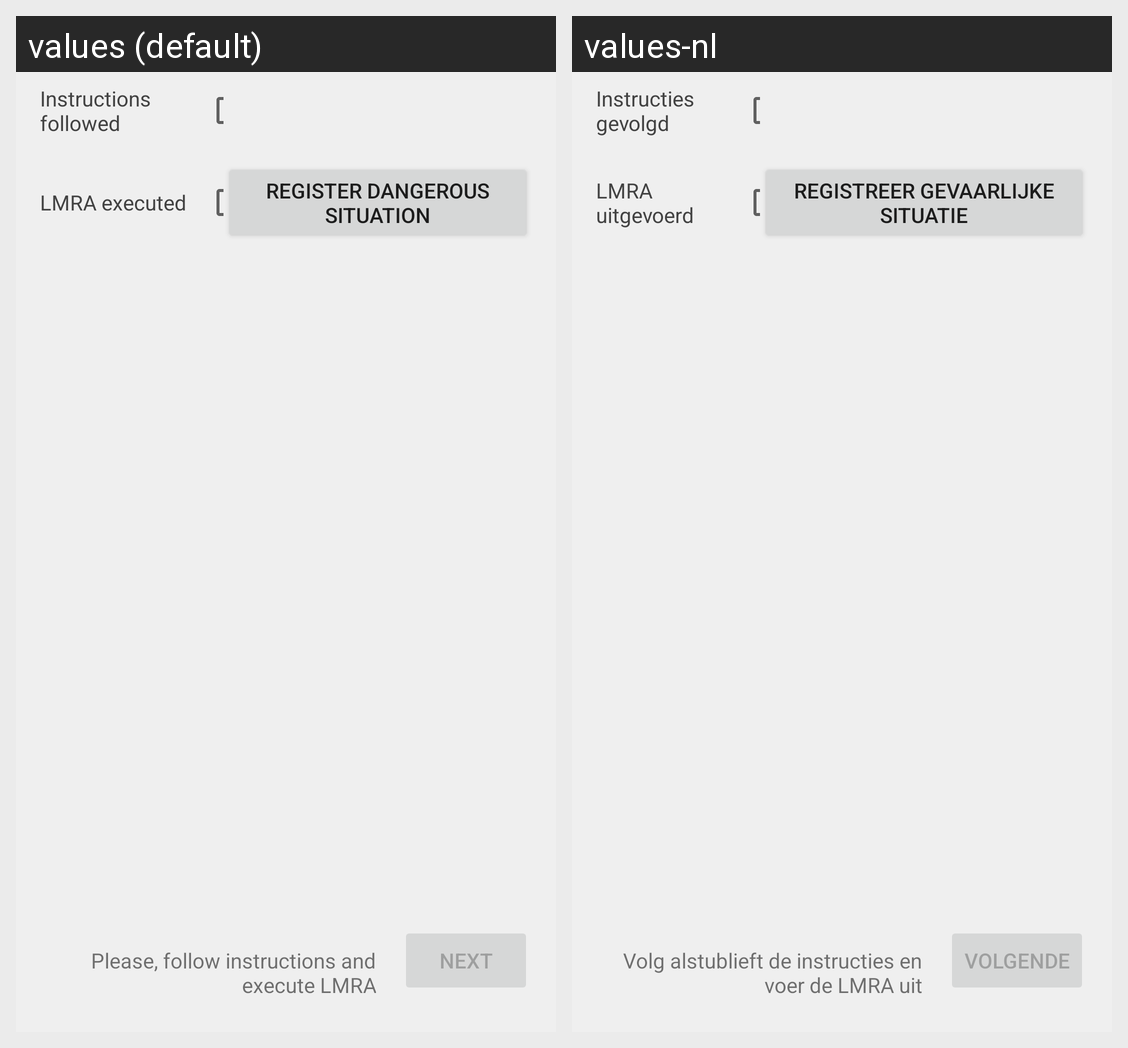

For this localized Android screen grid, give each drawn string resource with its value in every locale shown.
Android screen res/layout/activity_order_work_screen.xml rendered under 2 locales, left to right: values (default), values-nl. Device: Nexus 5 (rendered at 1080×1920; each locale shown at half size, 540×960, under a caption strip naming it); theme AppTheme.
Strings drawn on this screen, with the default value and each locale's value (text and hints the layout hard-codes, and strings that could not be matched under every locale, appear in the picture but are not listed):

instructions_followed
  values: Instructions followed
  values-nl: Instructies gevolgd

lmra_executed
  values: LMRA executed
  values-nl: LMRA uitgevoerd

register_dangerous_situation
  values: Register dangerous situation
  values-nl: Registreer gevaarlijke situatie

process_order_page_hint
  values: Please, follow instructions and execute LMRA
  values-nl: Volg alstublieft de instructies en voer de LMRA uit

next
  values: Next
  values-nl: Volgende
